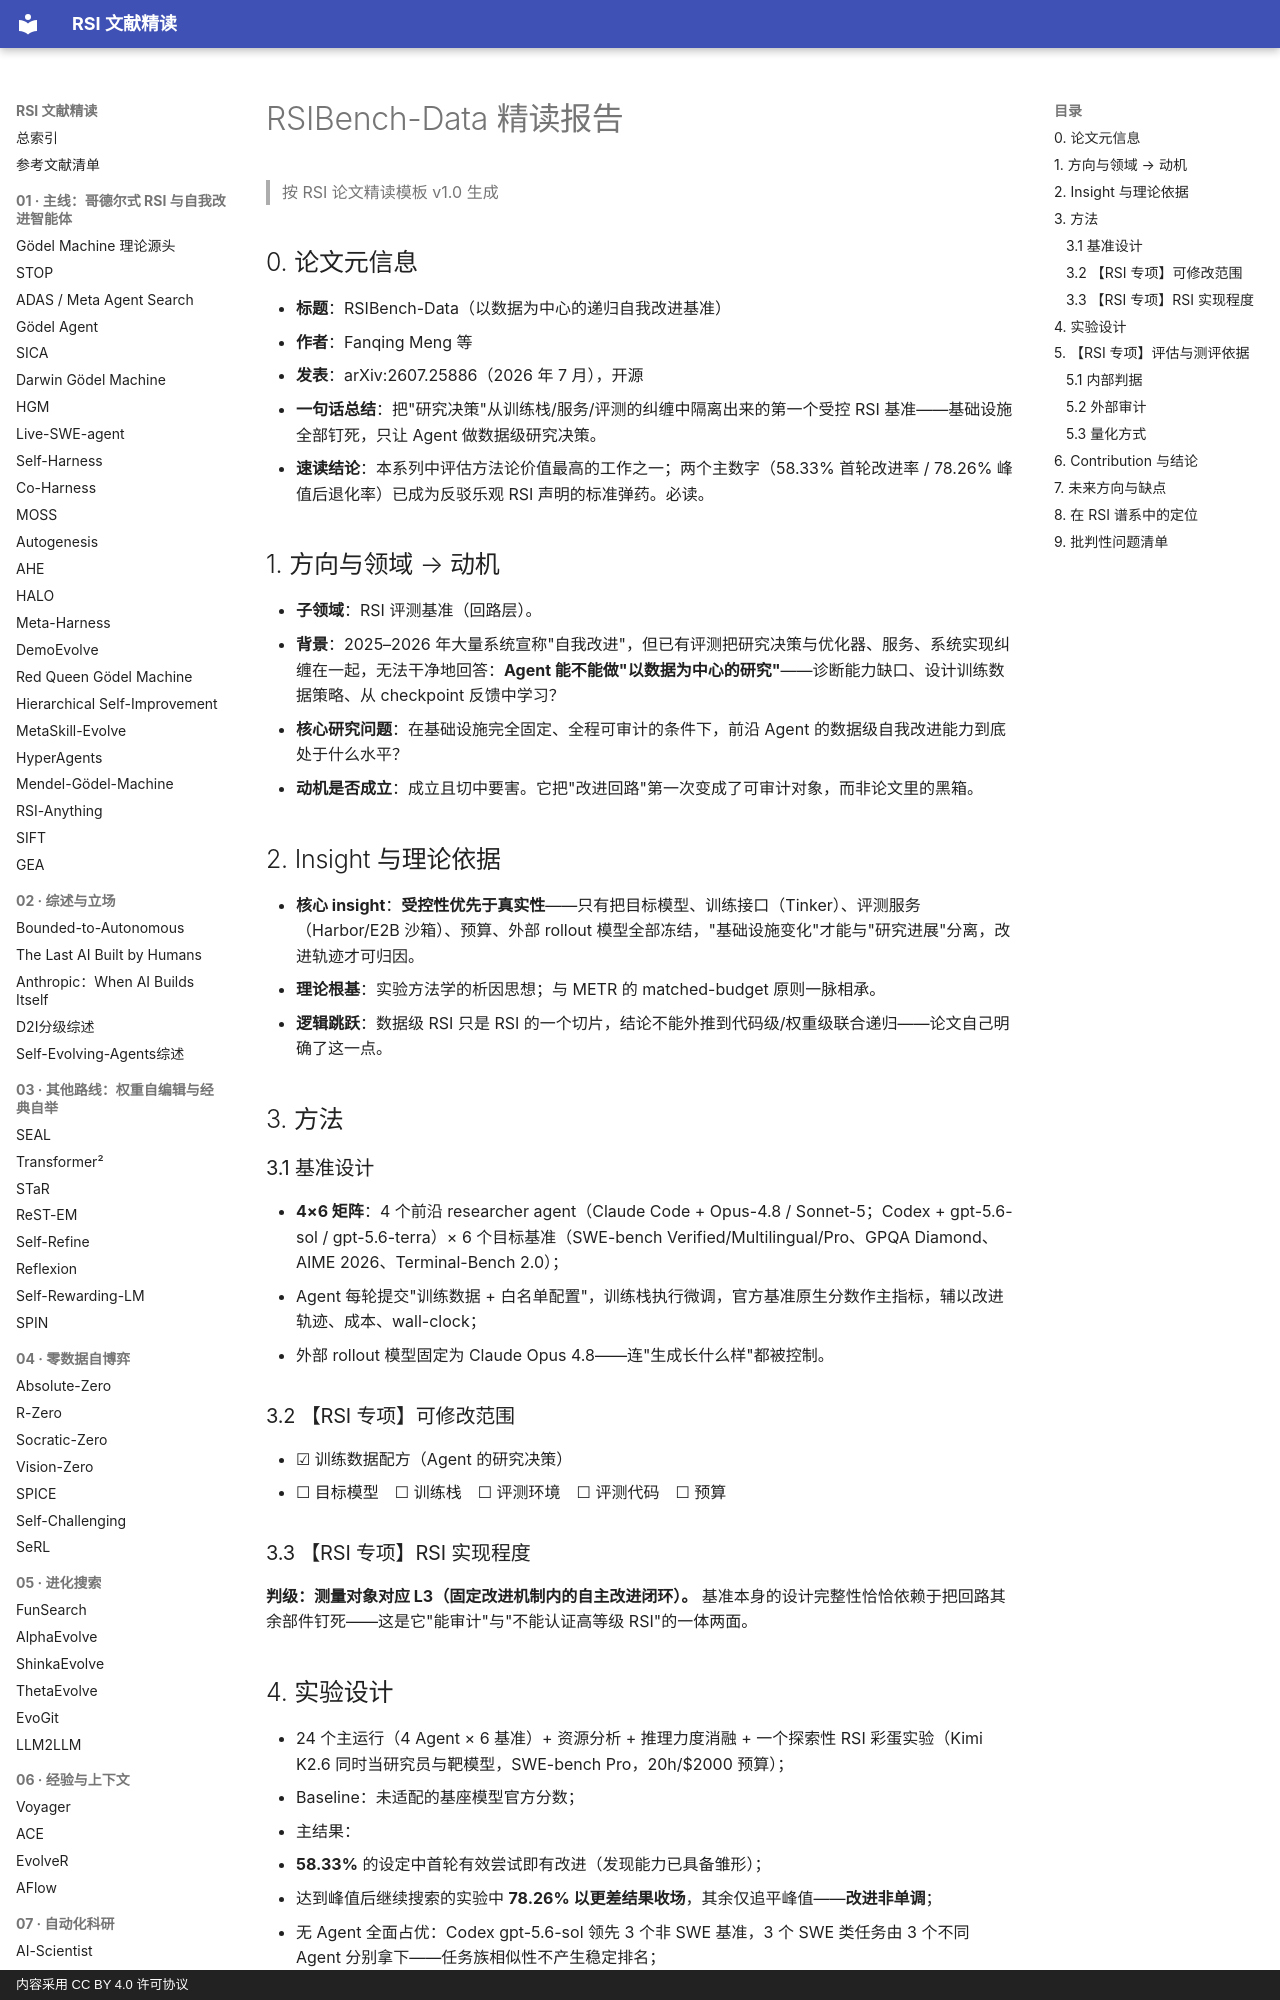

repository: zlven/RSI-Papers-Reading · page: 08-评测基准-01-RSIBench-Data-精读/index.html · generator: mkdocs · copyright: 内容采用 CC BY 4.0 许可协议

# RSIBench-Data 精读报告

> 按 RSI 论文精读模板 v1.0 生成

## 0. 论文元信息

- **标题**：RSIBench-Data（以数据为中心的递归自我改进基准）
- **作者**：Fanqing Meng 等
- **发表**：arXiv:2607.25886（2026 年 7 月），开源
- **一句话总结**：把"研究决策"从训练栈/服务/评测的纠缠中隔离出来的第一个受控 RSI 基准——基础设施全部钉死，只让 Agent 做数据级研究决策。
- **速读结论**：本系列中评估方法论价值最高的工作之一；两个主数字（58.33% 首轮改进率 / 78.26% 峰值后退化率）已成为反驳乐观 RSI 声明的标准弹药。必读。

## 1. 方向与领域 → 动机

- **子领域**：RSI 评测基准（回路层）。
- **背景**：2025–2026 年大量系统宣称"自我改进"，但已有评测把研究决策与优化器、服务、系统实现纠缠在一起，无法干净地回答：**Agent 能不能做"以数据为中心的研究"**——诊断能力缺口、设计训练数据策略、从 checkpoint 反馈中学习？
- **核心研究问题**：在基础设施完全固定、全程可审计的条件下，前沿 Agent 的数据级自我改进能力到底处于什么水平？
- **动机是否成立**：成立且切中要害。它把"改进回路"第一次变成了可审计对象，而非论文里的黑箱。

## 2. Insight 与理论依据

- **核心 insight**：**受控性优先于真实性**——只有把目标模型、训练接口（Tinker）、评测服务（Harbor/E2B 沙箱）、预算、外部 rollout 模型全部冻结，"基础设施变化"才能与"研究进展"分离，改进轨迹才可归因。
- **理论根基**：实验方法学的析因思想；与 METR 的 matched-budget 原则一脉相承。
- **逻辑跳跃**：数据级 RSI 只是 RSI 的一个切片，结论不能外推到代码级/权重级联合递归——论文自己明确了这一点。

## 3. 方法

### 3.1 基准设计

- **4×6 矩阵**：4 个前沿 researcher agent（Claude Code + Opus-4.8 / Sonnet-5；Codex + gpt-5.6-sol / gpt-5.6-terra）× 6 个目标基准（SWE-bench Verified/Multilingual/Pro、GPQA Diamond、AIME 2026、Terminal-Bench 2.0）；
- Agent 每轮提交"训练数据 + 白名单配置"，训练栈执行微调，官方基准原生分数作主指标，辅以改进轨迹、成本、wall-clock；
- 外部 rollout 模型固定为 Claude Opus 4.8——连"生成长什么样"都被控制。

### 3.2 【RSI 专项】可修改范围

- ☑ 训练数据配方（Agent 的研究决策）
- ☐ 目标模型　☐ 训练栈　☐ 评测环境　☐ 评测代码　☐ 预算

### 3.3 【RSI 专项】RSI 实现程度

**判级：测量对象对应 L3（固定改进机制内的自主改进闭环）。** 基准本身的设计完整性恰恰依赖于把回路其余部件钉死——这是它"能审计"与"不能认证高等级 RSI"的一体两面。
